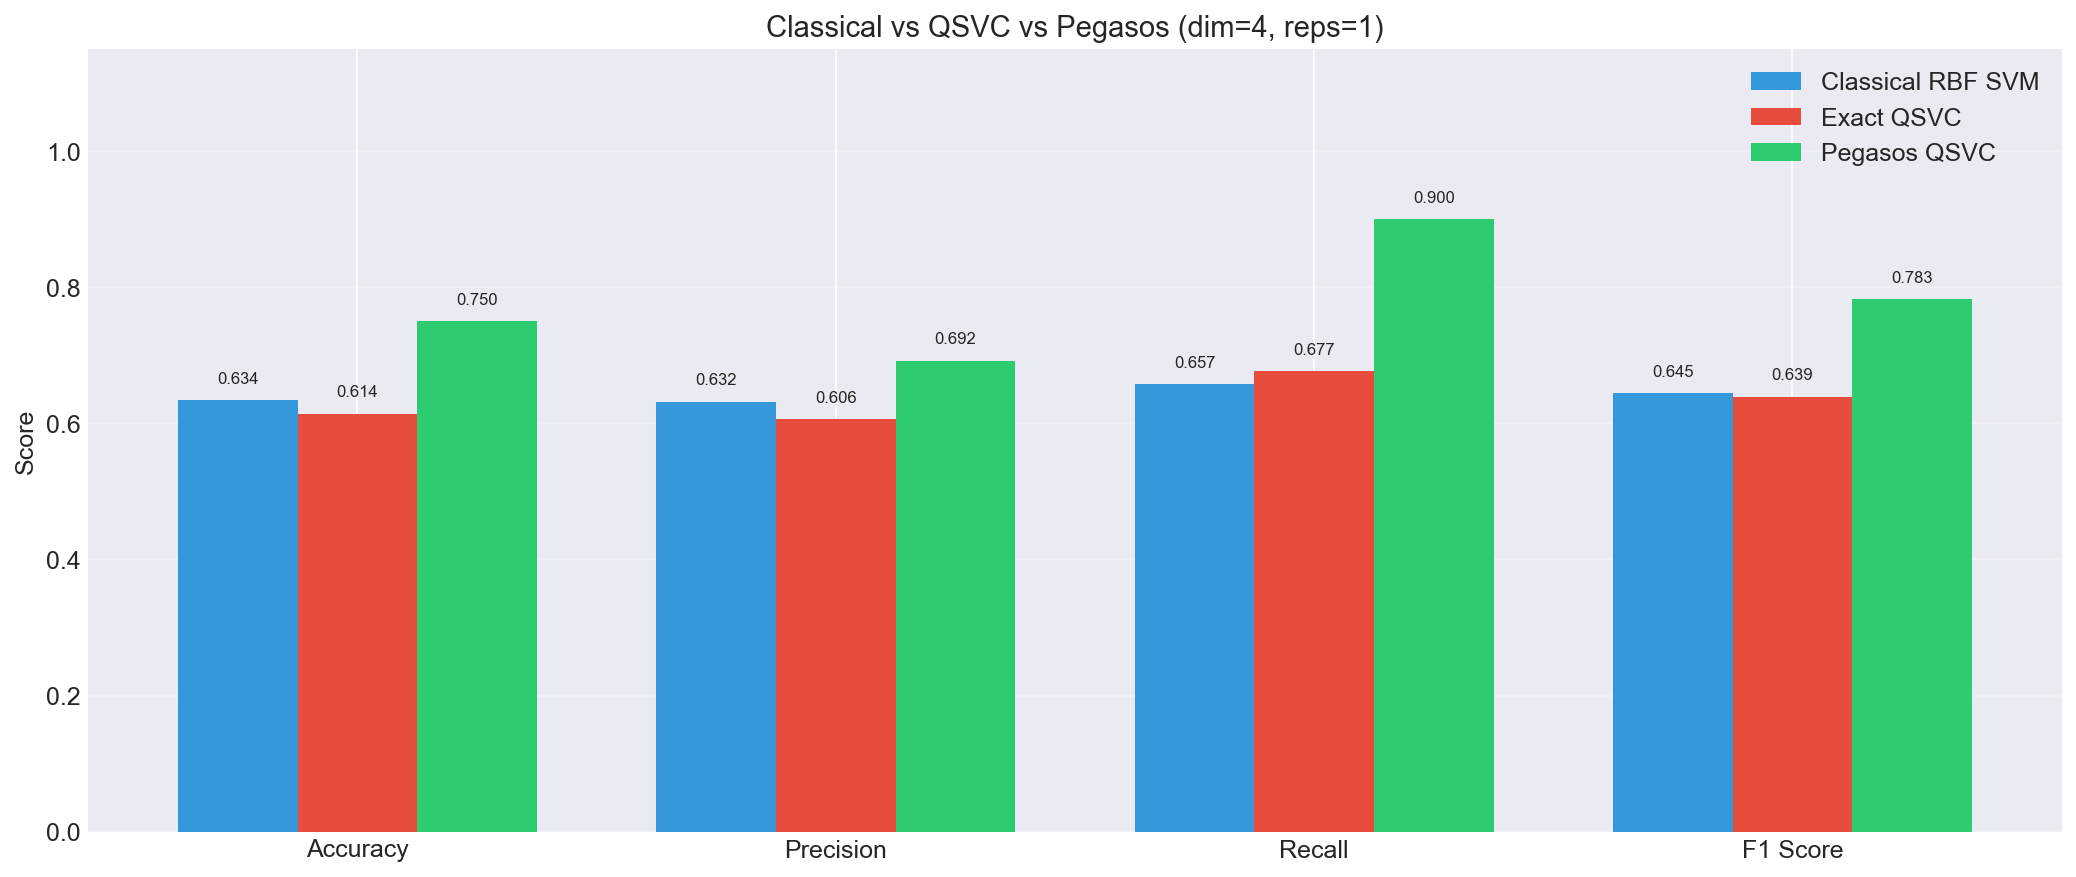

The data file committed next to this chart (first rows):
Model, accuracy, precision, recall, f1_score, kta, train_time, train_n
Classical RBF SVM, 0.6338, 0.632, 0.6575, 0.6445, 0.1398, 0.006166, 20
Exact QSVC, 0.6143, 0.6057, 0.677, 0.6393, 0.1377, 1.856, 20
Pegasos QSVC, 0.75, 0.6923, 0.9, 0.7826, 0.1377, 0.2085, 20
